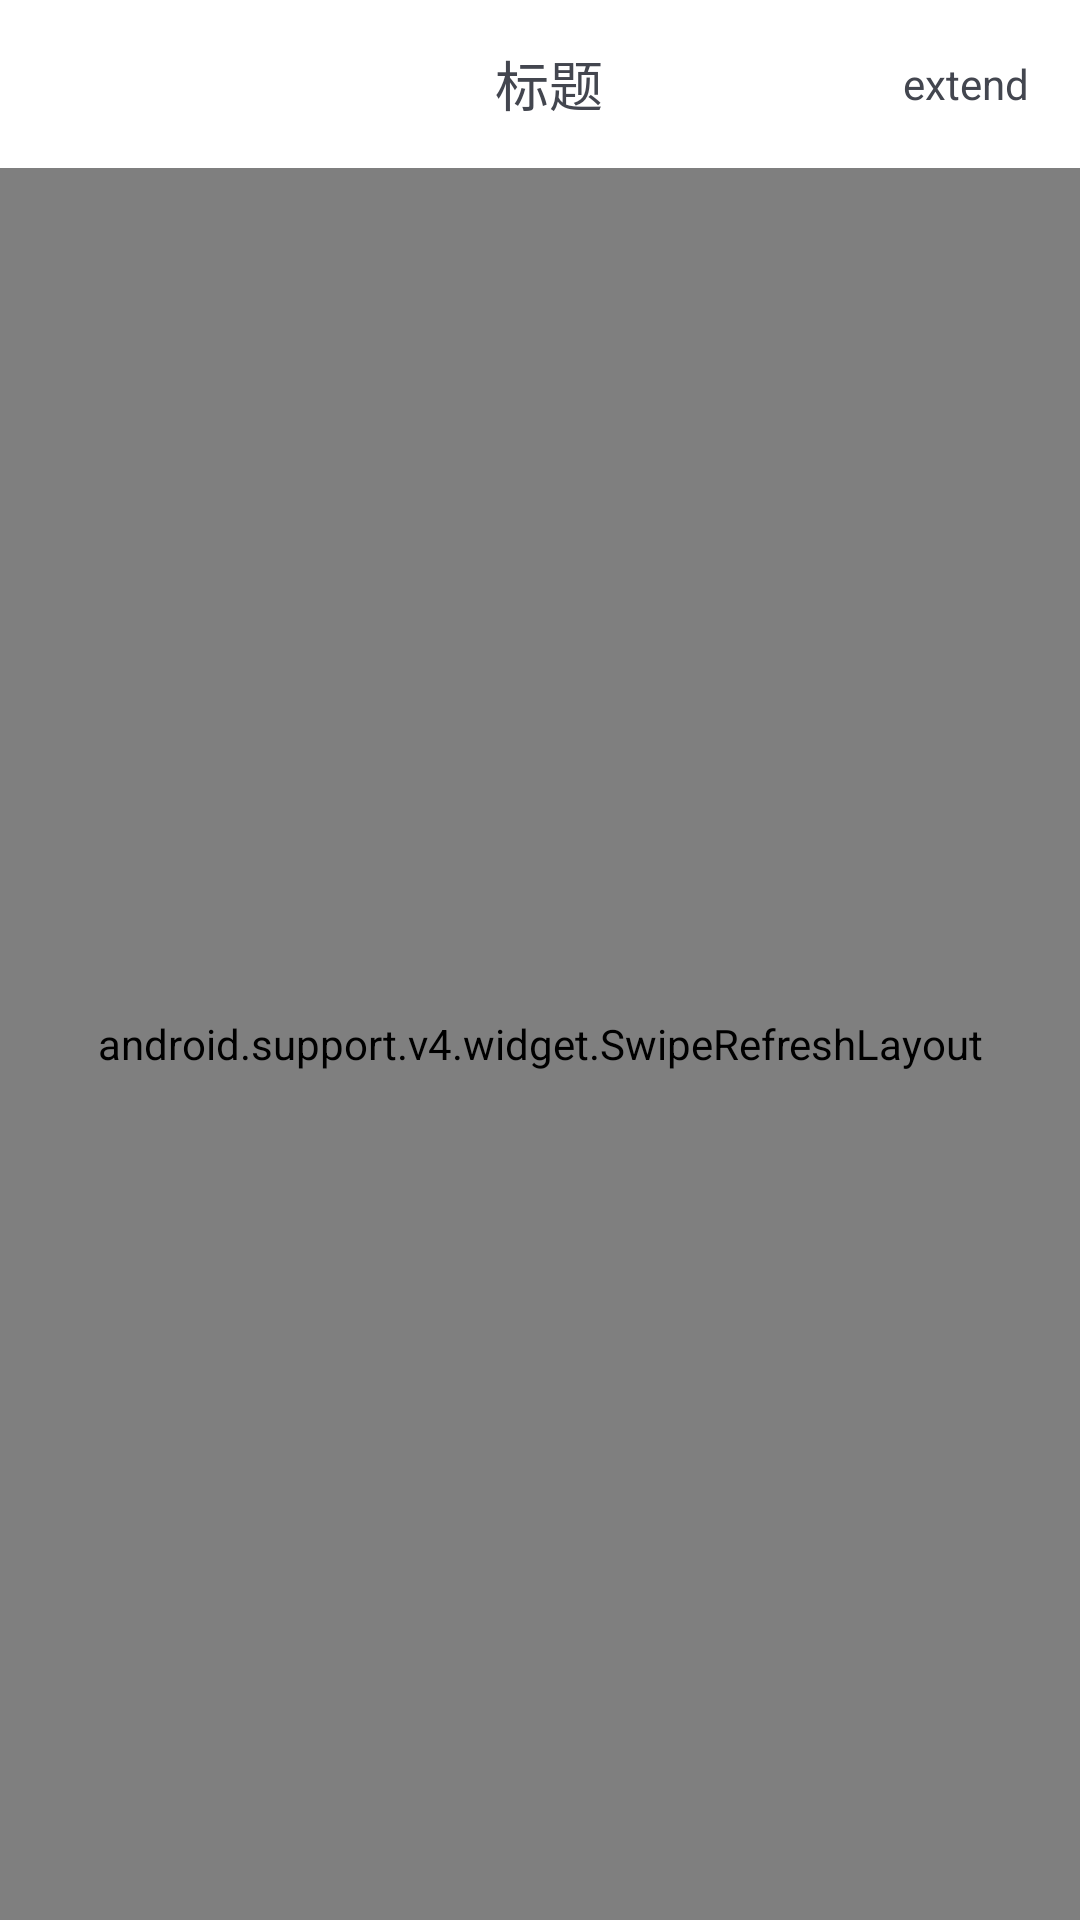

Produce the Android XML layout that renders to this screen, including the resource entries it uses.
<!-- AndroidManifest.xml: application theme AppTheme -->
<!-- res/layout/frag_find.xml -->
<?xml version="1.0" encoding="utf-8"?>
<LinearLayout xmlns:android="http://schemas.android.com/apk/res/android"
    android:layout_width="match_parent"
    android:layout_height="match_parent"
    android:orientation="vertical">

    <include layout="@layout/view_title_bar" />

    <android.support.v4.widget.SwipeRefreshLayout
        android:id="@+id/sw_layout"
        android:layout_width="match_parent"
        android:layout_height="match_parent">

        <android.support.v7.widget.RecyclerView
            android:id="@+id/recycle_view"
            android:layout_width="match_parent"
            android:layout_height="match_parent" />
    </android.support.v4.widget.SwipeRefreshLayout>
</LinearLayout>
<!-- res/layout/view_title_bar.xml (included above) -->
<?xml version="1.0" encoding="utf-8"?>
<android.support.design.widget.AppBarLayout xmlns:android="http://schemas.android.com/apk/res/android"
    xmlns:app="http://schemas.android.com/apk/res-auto"
    android:layout_width="match_parent"
    android:layout_height="wrap_content"
    xmlns:tools="http://schemas.android.com/tools">

    <android.support.v7.widget.Toolbar
        android:id="@+id/tb_title_bar"
        android:layout_width="match_parent"
        android:layout_height="?android:attr/actionBarSize"
        android:background="@color/colorWhite"
        app:titleTextColor="@color/colorBlack">

        <RelativeLayout
            android:gravity="center_vertical"
            android:layout_marginLeft="10dp"
            android:layout_marginRight="10dp"
            android:layout_width="match_parent"
            android:layout_height="wrap_content">

            <ImageView
                android:padding="7dp"
                android:id="@+id/iv_back"
                android:layout_centerVertical="true"
                android:layout_alignParentStart="true"
                android:layout_width="wrap_content"
                app:srcCompat="@drawable/ic_arrow_back_black_24dp"
                android:layout_height="wrap_content"
                android:layout_alignParentLeft="true" />

            <TextView
                android:layout_centerVertical="true"
                android:id="@+id/tv_title"
                android:layout_centerInParent="true"
                android:layout_width="wrap_content"
                android:layout_height="wrap_content"
                android:textSize="18sp"
                android:layout_marginLeft="30dp"
                android:layout_marginRight="30dp"
                android:textColor="@color/color_grayA"
                tools:text="标题" />

            <TextView
                android:layout_centerVertical="true"
                android:padding="7dp"
                android:textSize="14sp"
                android:textColor="@color/color_grayA"
                android:id="@+id/tv_extend"
                android:layout_alignParentRight="true"
                android:layout_width="wrap_content"
                android:layout_height="wrap_content"
                tools:text="extend" />
        </RelativeLayout>
    </android.support.v7.widget.Toolbar>
</android.support.design.widget.AppBarLayout>
<!-- resources referenced by this layout -->
<resources>
  <color name="colorBlack">#000000</color>
  <color name="colorWhite">#FFFFFF</color>
  <color name="color_grayA">#43464f</color>
  <style name="AppTheme" parent="Theme.AppCompat.Light.NoActionBar">
          
          <item name="colorPrimary">@color/color_grayC</item>
          <item name="colorPrimaryDark">@color/colorBlack</item>
          <item name="colorAccent">@color/color_blueA</item>
          <item name="android:windowAnimationStyle">@style/activityAnimation</item>
          <item name="android:textColorSecondary">@color/color_grayA</item>
      </style>
  <color name="color_grayC">#a6acbc</color>
  <color name="color_blueA">#0fbbe9</color>
  <style name="activityAnimation" parent="@android:style/Animation">
          <item name="android:activityOpenEnterAnimation">@anim/slide_right_in</item>
          <item name="android:activityOpenExitAnimation">@anim/slide_left_out</item>
          <item name="android:activityCloseEnterAnimation">@anim/slide_left_in</item>
          <item name="android:activityCloseExitAnimation">@anim/slide_right_out</item>
      </style>
</resources>
